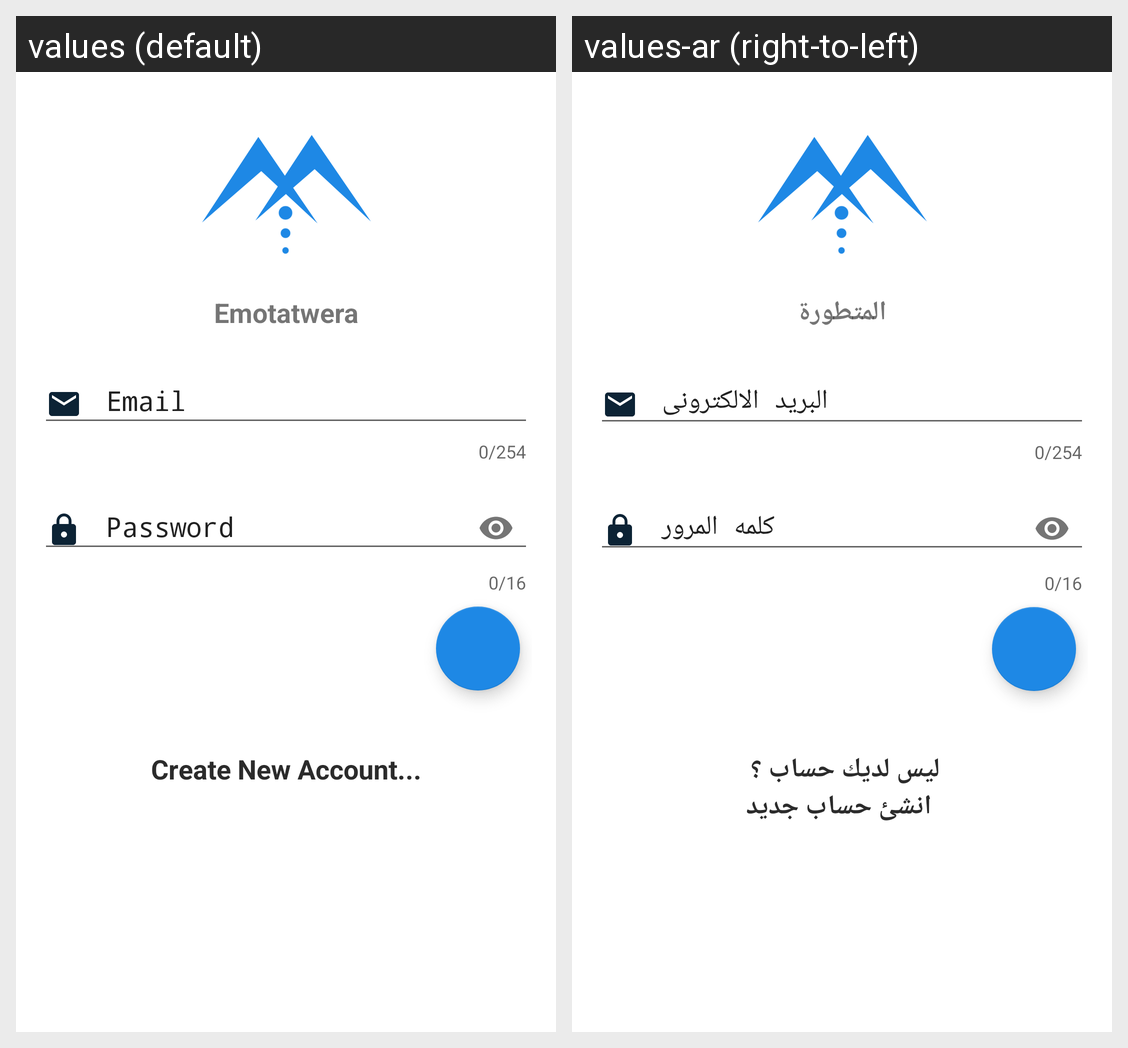

Strings drawn on this Android screen and how each of the app's shown locales translates them:
Android screen res/layout/activity_login.xml rendered under 2 locales, left to right: values (default), values-ar (right-to-left). Device: Nexus 5 (rendered at 1080×1920; each locale shown at half size, 540×960, under a caption strip naming it); theme noActionBarTheme.
Strings drawn on this screen, with the default value and each locale's value (text and hints the layout hard-codes, and strings that could not be matched under every locale, appear in the picture but are not listed):

emotatwera
  values: Emotatwera
  values-ar: المتطورة

create_new_account
  values: Create New Account...
  values-ar: ليس لديك حساب ؟ 
       انشئ حساب جديد
